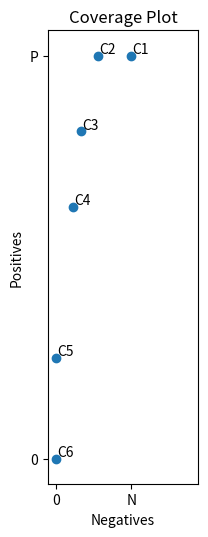
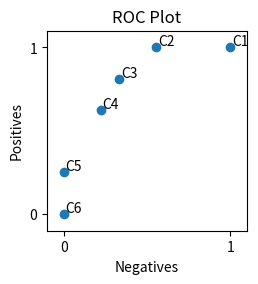

Source code (Python) for these figures, in order:
import matplotlib as mpl
import matplotlib.pyplot as plt

figure_width = 3
figure_height = 3

panel_width = 2 / figure_width
panel_height = 2 / figure_height

plt.figure(figsize=(10/3, 17/3))

labels = ["C1", "C2", "C3", "C4", "C5", "C6"]
x = [9, 5, 3, 2, 0, 0]
y = [16, 16, 13, 10, 4, 0]

N = 9
P = 16

panel1 = plt.axes([0.3, 0.1, 9/20, 16/20])
panel1.set_title("Coverage Plot")
panel1.set_xlim(-1, P+1)
panel1.set_ylim(-1, P+1)
panel1.set_xlabel("Negatives")
panel1.set_ylabel("Positives")
panel1.set_xticks([0, N])
panel1.set_xticklabels(['0', 'N'])
panel1.set_yticks([0, P])
panel1.set_yticklabels(['0', 'P'])

panel1.scatter(x, y)
for i, label in enumerate(labels):
    panel1.annotate(label, (x[i]+0.1, y[i]+0.1))

plt.savefig("coverage_plot.png", dpi=600)

plt.figure(figsize=(figure_width, figure_height))

panel2 = plt.axes([0.1675, 0.1675, panel_width, panel_height])
panel2.set_title("ROC Plot")
panel2.set_xlim(-0.1, 1.1)
panel2.set_ylim(-0.1, 1.1)
panel2.set_xlabel("Negatives")
panel2.set_ylabel("Positives")
panel2.set_xticks([0, 1])
panel2.set_yticks([0, 1])

x_n = [p / N for p in x]
y_n = [p / P for p in y]
panel2.scatter(x_n, y_n)
for i, label in enumerate(labels):
    panel2.annotate(label, (x_n[i]+0.01, y_n[i]+0.01))

plt.savefig("roc_plot.png", dpi=600)
